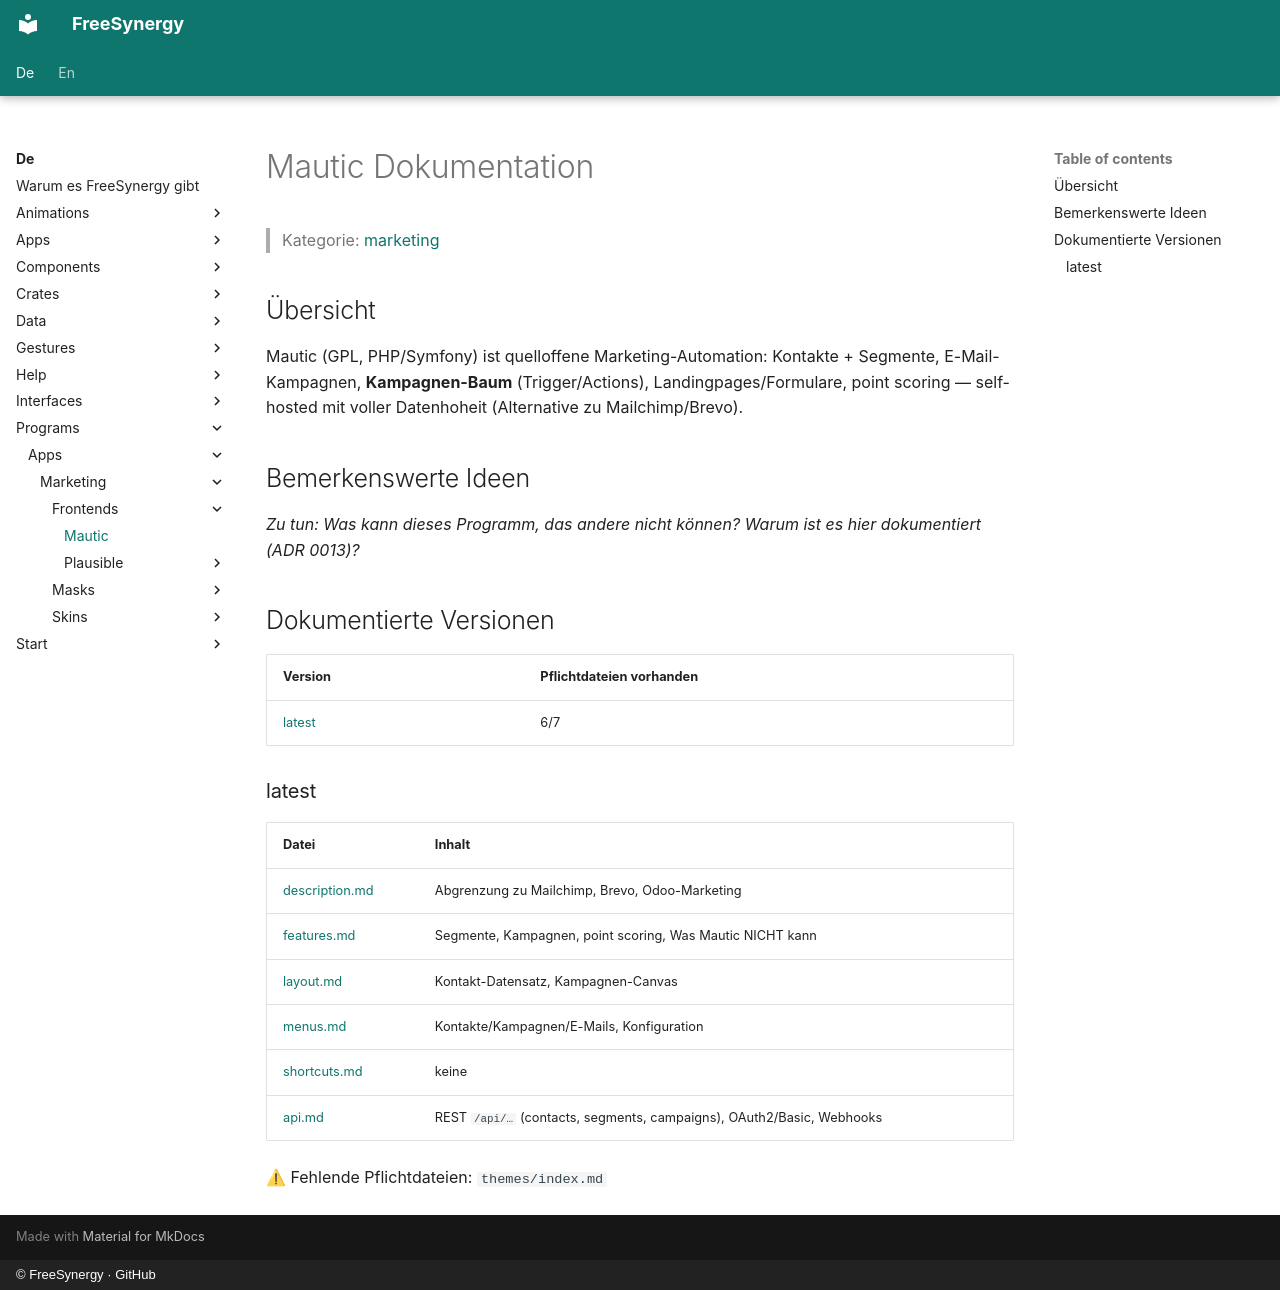

repository: FreeSynergy/fs-documentation · page: de/programs/apps/marketing/frontends/mautic/index.html · generator: mkdocs · copyright: © FreeSynergy · GitHub

# Mautic Dokumentation

> Kategorie: [marketing](../../index.md)

## Übersicht

Mautic (GPL, PHP/Symfony) ist quelloffene Marketing-Automation: Kontakte + Segmente, E-Mail-Kampagnen, **Kampagnen-Baum** (Trigger/Actions), Landingpages/Formulare, point scoring — self-hosted mit voller Datenhoheit (Alternative zu Mailchimp/Brevo).

## Bemerkenswerte Ideen

_Zu tun: Was kann dieses Programm, das andere nicht können? Warum ist es hier dokumentiert (ADR 0013)?_

## Dokumentierte Versionen

<!-- gen:versions (Spiegel von docs/en; ADR 0011) — edits inside are overwritten -->
| Version | Pflichtdateien vorhanden |
|---------|------------------------|
| [latest](latest/description.md) | 6/7 |

### latest

| Datei | Inhalt |
|------|----------|
| [description.md](latest/description.md) | Abgrenzung zu Mailchimp, Brevo, Odoo-Marketing |
| [features.md](latest/features.md) | Segmente, Kampagnen, point scoring, Was Mautic NICHT kann |
| [layout.md](latest/layout.md) | Kontakt-Datensatz, Kampagnen-Canvas |
| [menus.md](latest/menus.md) | Kontakte/Kampagnen/E-Mails, Konfiguration |
| [shortcuts.md](latest/shortcuts.md) | keine |
| [api.md](latest/api.md) | REST `/api/…` (contacts, segments, campaigns), OAuth2/Basic, Webhooks |

⚠ Fehlende Pflichtdateien: `themes/index.md`
<!-- /gen:versions -->
